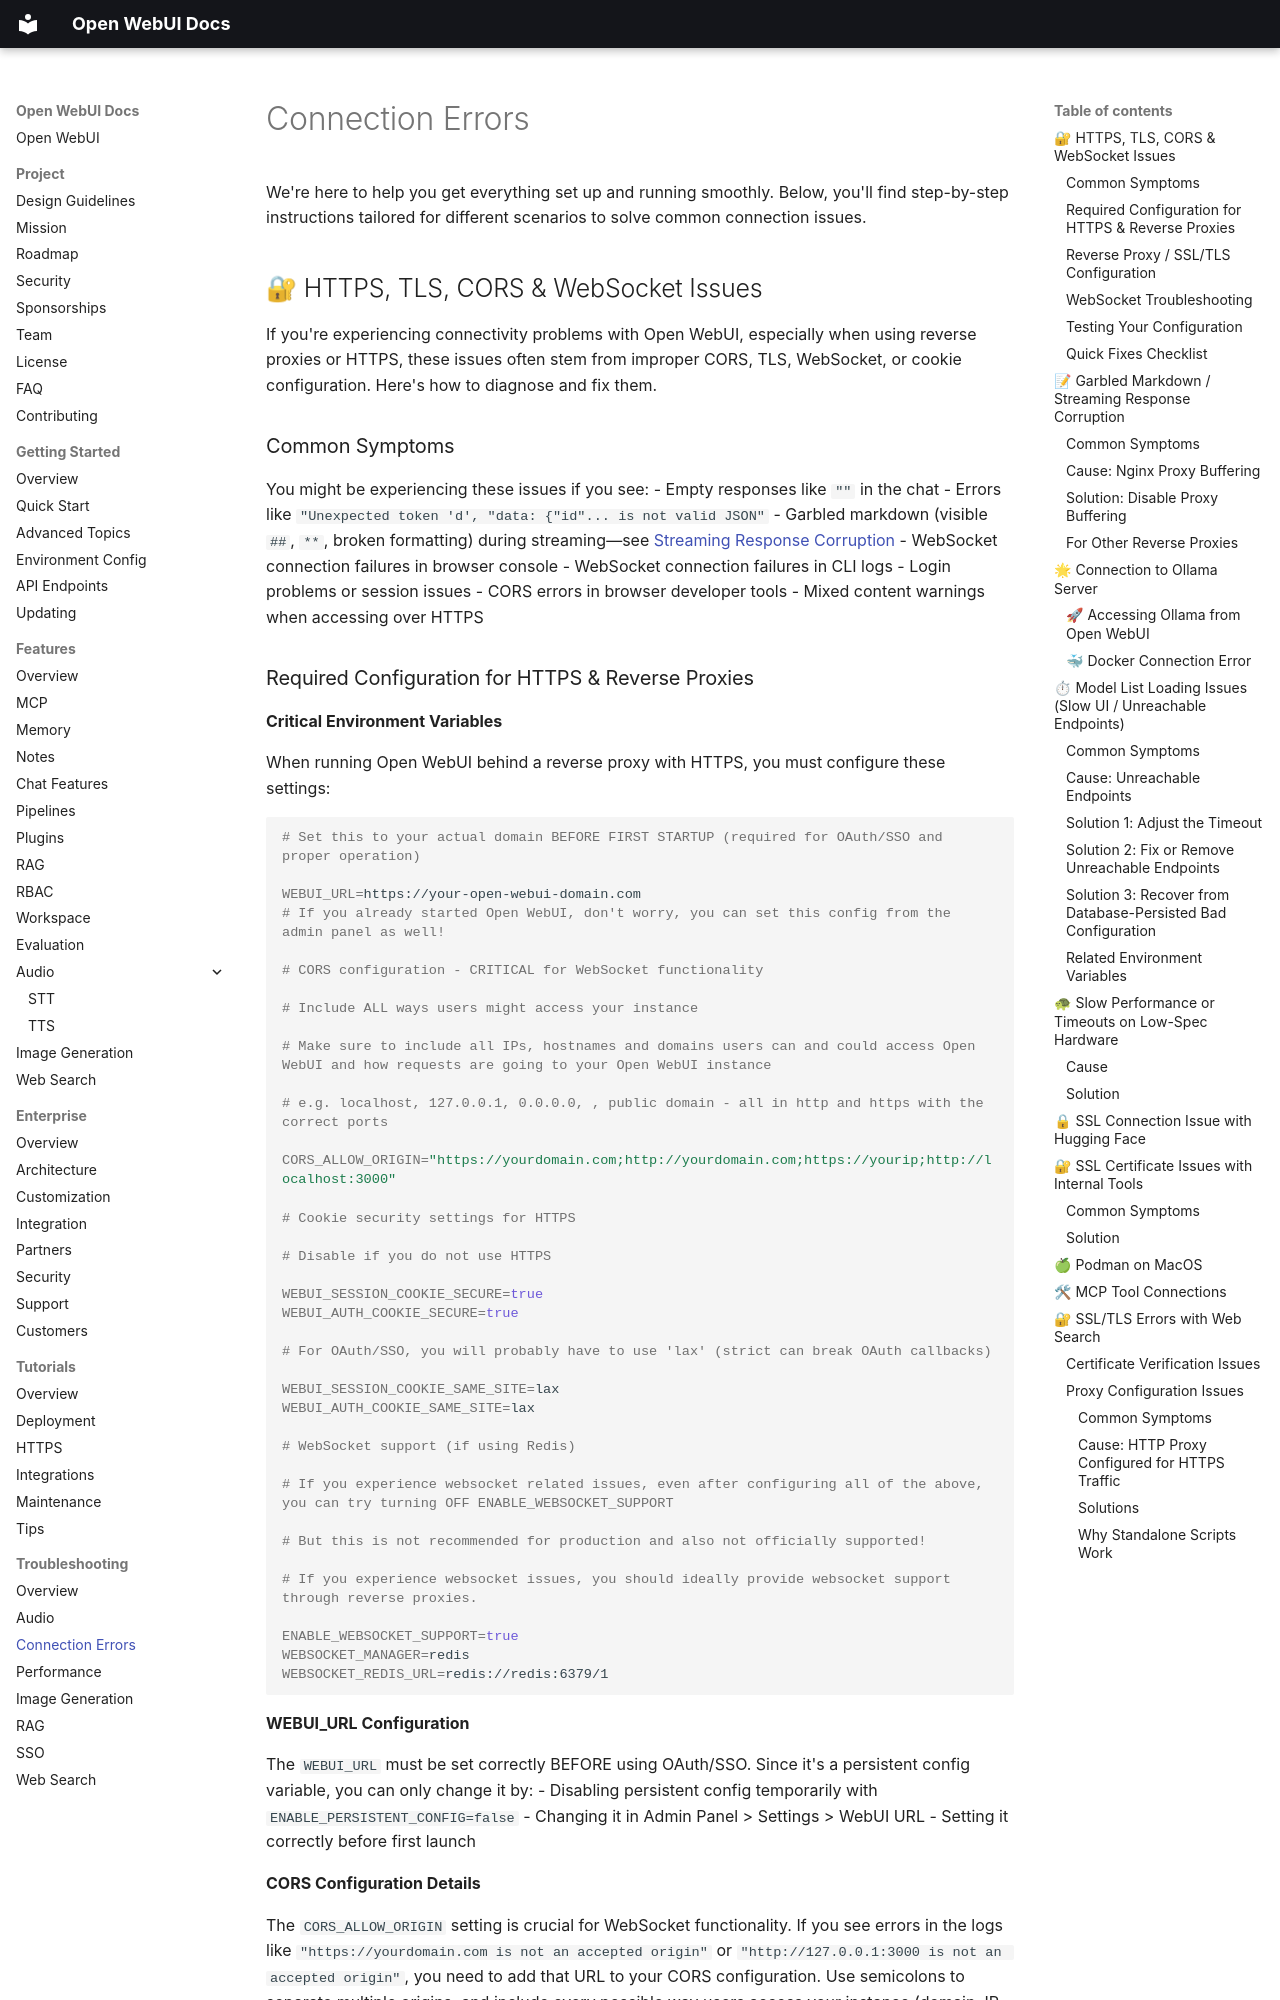

repository: AlexeyGrishin01/openwebui-docs · page: troubleshooting/connection-error/index.html · generator: mkdocs

We're here to help you get everything set up and running smoothly. Below, you'll find step-by-step instructions tailored for different scenarios to solve common connection issues.

## 🔐 HTTPS, TLS, CORS & WebSocket Issues

If you're experiencing connectivity problems with Open WebUI, especially when using reverse proxies or HTTPS, these issues often stem from improper CORS, TLS, WebSocket, or cookie configuration. Here's how to diagnose and fix them.

### Common Symptoms

You might be experiencing these issues if you see:
- Empty responses like `""` in the chat
- Errors like `"Unexpected token 'd', "data: {"id"... is not valid JSON"`
- Garbled markdown (visible `##`, `**`, broken formatting) during streaming—see [Streaming Response Corruption](#-garbled-markdown--streaming-response-corruption.md)
- WebSocket connection failures in browser console
- WebSocket connection failures in CLI logs
- Login problems or session issues
- CORS errors in browser developer tools
- Mixed content warnings when accessing over HTTPS
